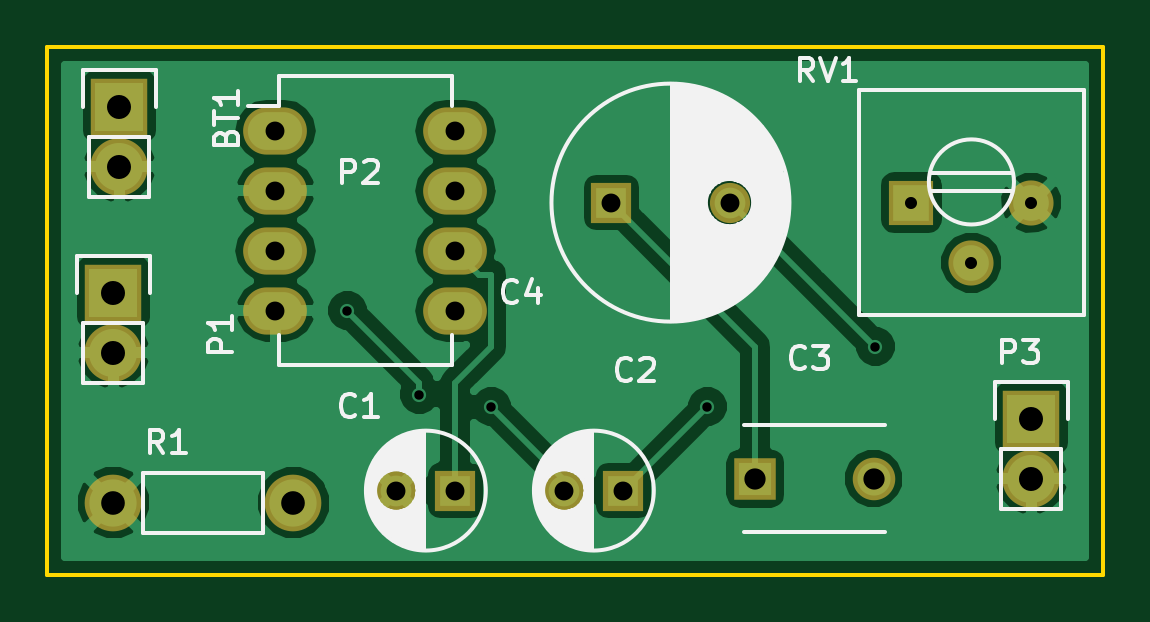
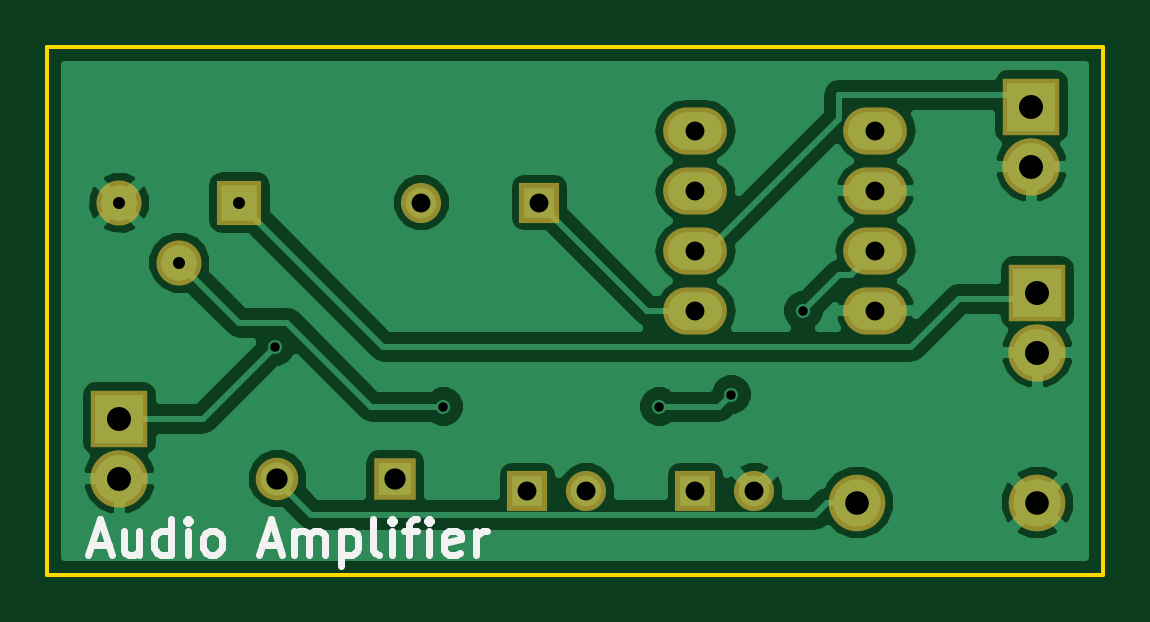
Circuit board: 8 layer files. Board 44.7 x 22.4 mm.
- bottom_copper: audio amp-B.Cu.gbr (34383 bytes)
- bottom_mask: audio amp-B.Mask.gbr (1288 bytes)
- bottom_silk: audio amp-B.SilkS.gbr (3778 bytes)
- outline: audio amp-Edge.Cuts.gbr (498 bytes)
- top_copper: audio amp-F.Cu.gbr (36421 bytes)
- top_mask: audio amp-F.Mask.gbr (1288 bytes)
- top_silk: audio amp-F.SilkS.gbr (14421 bytes)
- drill: audio amp.drl (746 bytes)

=== bottom_copper: audio amp-B.Cu.gbr (34383 bytes, source omitted) ===
=== bottom_mask: audio amp-B.Mask.gbr ===
G04 #@! TF.FileFunction,Soldermask,Bot*
%FSLAX46Y46*%
G04 Gerber Fmt 4.6, Leading zero omitted, Abs format (unit mm)*
G04 Created by KiCad (PCBNEW 4.0.1-stable) date 08/09/2016 11:32:39 PM*
%MOMM*%
G01*
G04 APERTURE LIST*
%ADD10C,0.100000*%
%ADD11R,2.432000X2.432000*%
%ADD12O,2.432000X2.432000*%
%ADD13R,1.700000X1.700000*%
%ADD14C,1.700000*%
%ADD15R,1.800000X1.800000*%
%ADD16C,1.800000*%
%ADD17O,2.700000X2.000000*%
%ADD18C,2.398980*%
%ADD19C,1.910000*%
%ADD20R,1.910000X1.910000*%
G04 APERTURE END LIST*
D10*
D11*
X113284000Y-82296000D03*
D12*
X113284000Y-84836000D03*
D13*
X127508000Y-98552000D03*
D14*
X125008000Y-98552000D03*
D13*
X134620000Y-98552000D03*
D14*
X132120000Y-98552000D03*
D15*
X140208000Y-98044000D03*
D16*
X145208000Y-98044000D03*
D13*
X134112000Y-86360000D03*
D14*
X139112000Y-86360000D03*
D11*
X113030000Y-90170000D03*
D12*
X113030000Y-92710000D03*
D17*
X119888000Y-83312000D03*
X119888000Y-85852000D03*
X119888000Y-88392000D03*
X119888000Y-90932000D03*
X127508000Y-90932000D03*
X127508000Y-88392000D03*
X127508000Y-85852000D03*
X127508000Y-83312000D03*
D11*
X151892000Y-95504000D03*
D12*
X151892000Y-98044000D03*
D18*
X120650000Y-99060000D03*
X113030000Y-99060000D03*
D19*
X151892000Y-86360000D03*
D20*
X146812000Y-86360000D03*
D19*
X149352000Y-88900000D03*
M02*

=== bottom_silk: audio amp-B.SilkS.gbr ===
G04 #@! TF.FileFunction,Legend,Bot*
%FSLAX46Y46*%
G04 Gerber Fmt 4.6, Leading zero omitted, Abs format (unit mm)*
G04 Created by KiCad (PCBNEW 4.0.1-stable) date 08/09/2016 11:32:39 PM*
%MOMM*%
G01*
G04 APERTURE LIST*
%ADD10C,0.100000*%
%ADD11C,0.300000*%
G04 APERTURE END LIST*
D10*
D11*
X153065714Y-100834000D02*
X152351428Y-100834000D01*
X153208571Y-101262571D02*
X152708571Y-99762571D01*
X152208571Y-101262571D01*
X151065714Y-100262571D02*
X151065714Y-101262571D01*
X151708571Y-100262571D02*
X151708571Y-101048286D01*
X151637143Y-101191143D01*
X151494285Y-101262571D01*
X151280000Y-101262571D01*
X151137143Y-101191143D01*
X151065714Y-101119714D01*
X149708571Y-101262571D02*
X149708571Y-99762571D01*
X149708571Y-101191143D02*
X149851428Y-101262571D01*
X150137142Y-101262571D01*
X150280000Y-101191143D01*
X150351428Y-101119714D01*
X150422857Y-100976857D01*
X150422857Y-100548286D01*
X150351428Y-100405429D01*
X150280000Y-100334000D01*
X150137142Y-100262571D01*
X149851428Y-100262571D01*
X149708571Y-100334000D01*
X148994285Y-101262571D02*
X148994285Y-100262571D01*
X148994285Y-99762571D02*
X149065714Y-99834000D01*
X148994285Y-99905429D01*
X148922857Y-99834000D01*
X148994285Y-99762571D01*
X148994285Y-99905429D01*
X148065713Y-101262571D02*
X148208571Y-101191143D01*
X148279999Y-101119714D01*
X148351428Y-100976857D01*
X148351428Y-100548286D01*
X148279999Y-100405429D01*
X148208571Y-100334000D01*
X148065713Y-100262571D01*
X147851428Y-100262571D01*
X147708571Y-100334000D01*
X147637142Y-100405429D01*
X147565713Y-100548286D01*
X147565713Y-100976857D01*
X147637142Y-101119714D01*
X147708571Y-101191143D01*
X147851428Y-101262571D01*
X148065713Y-101262571D01*
X145851428Y-100834000D02*
X145137142Y-100834000D01*
X145994285Y-101262571D02*
X145494285Y-99762571D01*
X144994285Y-101262571D01*
X144494285Y-101262571D02*
X144494285Y-100262571D01*
X144494285Y-100405429D02*
X144422857Y-100334000D01*
X144279999Y-100262571D01*
X144065714Y-100262571D01*
X143922857Y-100334000D01*
X143851428Y-100476857D01*
X143851428Y-101262571D01*
X143851428Y-100476857D02*
X143779999Y-100334000D01*
X143637142Y-100262571D01*
X143422857Y-100262571D01*
X143279999Y-100334000D01*
X143208571Y-100476857D01*
X143208571Y-101262571D01*
X142494285Y-100262571D02*
X142494285Y-101762571D01*
X142494285Y-100334000D02*
X142351428Y-100262571D01*
X142065714Y-100262571D01*
X141922857Y-100334000D01*
X141851428Y-100405429D01*
X141779999Y-100548286D01*
X141779999Y-100976857D01*
X141851428Y-101119714D01*
X141922857Y-101191143D01*
X142065714Y-101262571D01*
X142351428Y-101262571D01*
X142494285Y-101191143D01*
X140922856Y-101262571D02*
X141065714Y-101191143D01*
X141137142Y-101048286D01*
X141137142Y-99762571D01*
X140351428Y-101262571D02*
X140351428Y-100262571D01*
X140351428Y-99762571D02*
X140422857Y-99834000D01*
X140351428Y-99905429D01*
X140280000Y-99834000D01*
X140351428Y-99762571D01*
X140351428Y-99905429D01*
X139851428Y-100262571D02*
X139279999Y-100262571D01*
X139637142Y-101262571D02*
X139637142Y-99976857D01*
X139565714Y-99834000D01*
X139422856Y-99762571D01*
X139279999Y-99762571D01*
X138779999Y-101262571D02*
X138779999Y-100262571D01*
X138779999Y-99762571D02*
X138851428Y-99834000D01*
X138779999Y-99905429D01*
X138708571Y-99834000D01*
X138779999Y-99762571D01*
X138779999Y-99905429D01*
X137494285Y-101191143D02*
X137637142Y-101262571D01*
X137922856Y-101262571D01*
X138065713Y-101191143D01*
X138137142Y-101048286D01*
X138137142Y-100476857D01*
X138065713Y-100334000D01*
X137922856Y-100262571D01*
X137637142Y-100262571D01*
X137494285Y-100334000D01*
X137422856Y-100476857D01*
X137422856Y-100619714D01*
X138137142Y-100762571D01*
X136779999Y-101262571D02*
X136779999Y-100262571D01*
X136779999Y-100548286D02*
X136708571Y-100405429D01*
X136637142Y-100334000D01*
X136494285Y-100262571D01*
X136351428Y-100262571D01*
M02*

=== outline: audio amp-Edge.Cuts.gbr ===
G04 #@! TF.FileFunction,Profile,NP*
%FSLAX46Y46*%
G04 Gerber Fmt 4.6, Leading zero omitted, Abs format (unit mm)*
G04 Created by KiCad (PCBNEW 4.0.1-stable) date 08/09/2016 11:32:39 PM*
%MOMM*%
G01*
G04 APERTURE LIST*
%ADD10C,0.100000*%
%ADD11C,0.150000*%
G04 APERTURE END LIST*
D10*
D11*
X154940000Y-79756000D02*
X110236000Y-79756000D01*
X154940000Y-102108000D02*
X154940000Y-79756000D01*
X110236000Y-102108000D02*
X154940000Y-102108000D01*
X110236000Y-79756000D02*
X110236000Y-102108000D01*
M02*

=== top_copper: audio amp-F.Cu.gbr (36421 bytes, source omitted) ===
=== top_mask: audio amp-F.Mask.gbr ===
G04 #@! TF.FileFunction,Soldermask,Top*
%FSLAX46Y46*%
G04 Gerber Fmt 4.6, Leading zero omitted, Abs format (unit mm)*
G04 Created by KiCad (PCBNEW 4.0.1-stable) date 08/09/2016 11:32:39 PM*
%MOMM*%
G01*
G04 APERTURE LIST*
%ADD10C,0.100000*%
%ADD11R,2.432000X2.432000*%
%ADD12O,2.432000X2.432000*%
%ADD13R,1.700000X1.700000*%
%ADD14C,1.700000*%
%ADD15R,1.800000X1.800000*%
%ADD16C,1.800000*%
%ADD17O,2.700000X2.000000*%
%ADD18C,2.398980*%
%ADD19C,1.910000*%
%ADD20R,1.910000X1.910000*%
G04 APERTURE END LIST*
D10*
D11*
X113284000Y-82296000D03*
D12*
X113284000Y-84836000D03*
D13*
X127508000Y-98552000D03*
D14*
X125008000Y-98552000D03*
D13*
X134620000Y-98552000D03*
D14*
X132120000Y-98552000D03*
D15*
X140208000Y-98044000D03*
D16*
X145208000Y-98044000D03*
D13*
X134112000Y-86360000D03*
D14*
X139112000Y-86360000D03*
D11*
X113030000Y-90170000D03*
D12*
X113030000Y-92710000D03*
D17*
X119888000Y-83312000D03*
X119888000Y-85852000D03*
X119888000Y-88392000D03*
X119888000Y-90932000D03*
X127508000Y-90932000D03*
X127508000Y-88392000D03*
X127508000Y-85852000D03*
X127508000Y-83312000D03*
D11*
X151892000Y-95504000D03*
D12*
X151892000Y-98044000D03*
D18*
X120650000Y-99060000D03*
X113030000Y-99060000D03*
D19*
X151892000Y-86360000D03*
D20*
X146812000Y-86360000D03*
D19*
X149352000Y-88900000D03*
M02*

=== top_silk: audio amp-F.SilkS.gbr (14421 bytes, source omitted) ===
=== drill: audio amp.drl ===
M48
;DRILL file {KiCad 4.0.1-stable} date 08/09/2016 11:32:44 PM
;FORMAT={-:-/ absolute / metric / decimal}
FMAT,2
METRIC,TZ
T1C0.400
T2C0.510
T3C0.800
T4C0.900
T5C1.001
T6C1.016
%
G90
G05
M71
T1
X122.936Y-90.932
X125.984Y-94.488
X129.032Y-94.996
X138.176Y-94.996
X145.288Y-92.456
T2
X146.812Y-86.36
X149.352Y-88.9
X151.892Y-86.36
T3
X119.888Y-83.312
X119.888Y-85.852
X119.888Y-88.392
X119.888Y-90.932
X125.008Y-98.552
X127.508Y-83.312
X127.508Y-85.852
X127.508Y-88.392
X127.508Y-90.932
X127.508Y-98.552
X132.12Y-98.552
X134.112Y-86.36
X134.62Y-98.552
X139.112Y-86.36
T4
X140.208Y-98.044
X145.208Y-98.044
T5
X113.03Y-99.06
X120.65Y-99.06
T6
X113.03Y-90.17
X113.03Y-92.71
X113.284Y-82.296
X113.284Y-84.836
X151.892Y-95.504
X151.892Y-98.044
T0
M30

